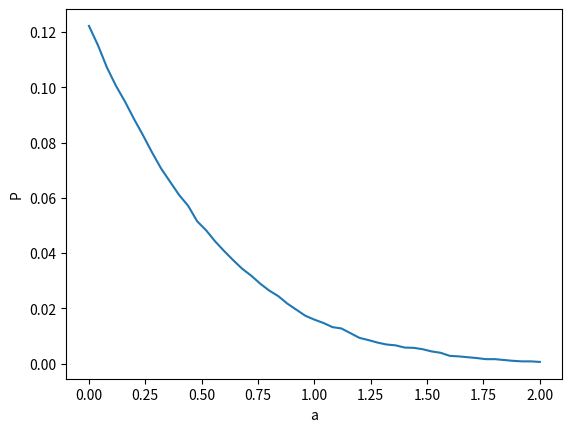

Reproduce this figure in Python.
import numpy as np
from numpy import random as rn
import matplotlib.pyplot as plt 

r0=0.03
T=1
N=100
h=T/N
M=10000
b=0.02
c=0.04
dw=np.sqrt(h)*rn.randn(M,N)
a=np.linspace(0,2,51)
y=[]
z=[]
q=[]
for x in a:
    r=r0*np.ones((M,N+1))
    for i in range(0,N):
        r[:,i+1]=r[:,i]+x*(c-r[:,i])*h+b*dw[:,i]  
    minr=np.min(r,1)
    minrr=(minr<0)
    z.append(x)
    y.append(np.mean(minrr))
    q.append(np.std(minrr)/np.sqrt(M))
print("P(a=",z[25],")=",y[25],q[25])
plt.plot(z,y)
plt.xlabel("a")
plt.ylabel("P")
plt.show()
